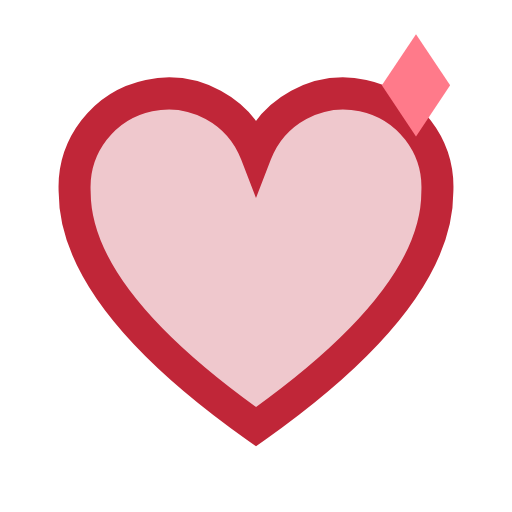
t = 0.00 s
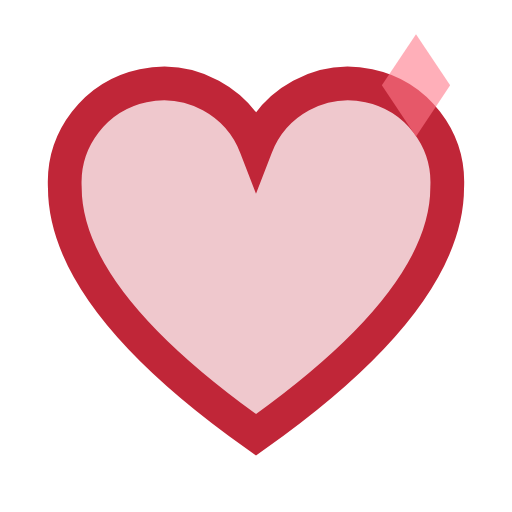
t = 0.50 s
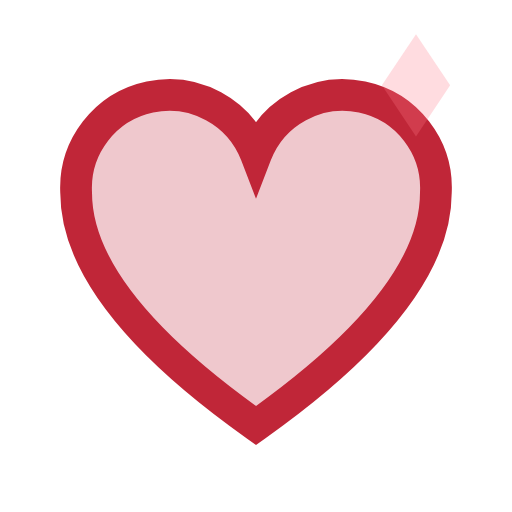
t = 0.92 s
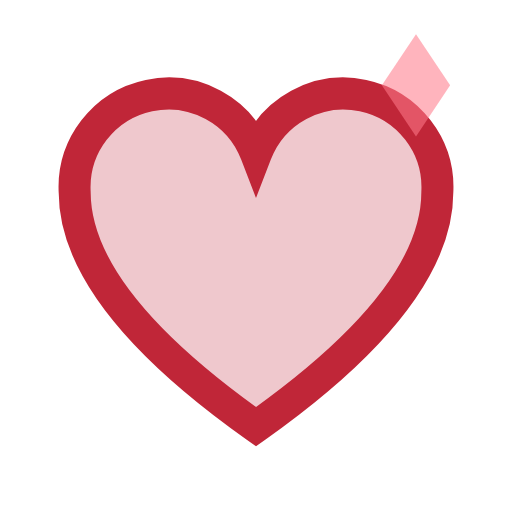
t = 1.46 s
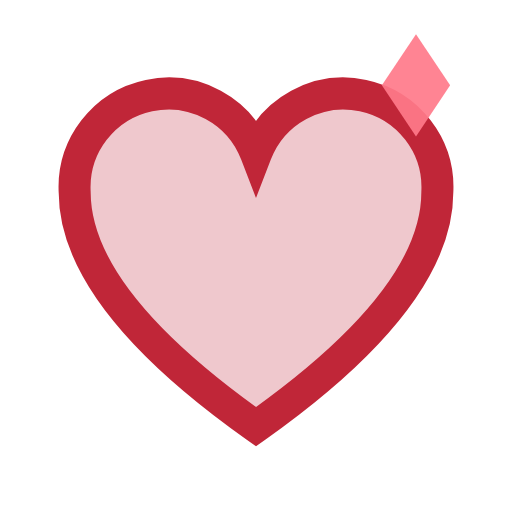
t = 1.90 s
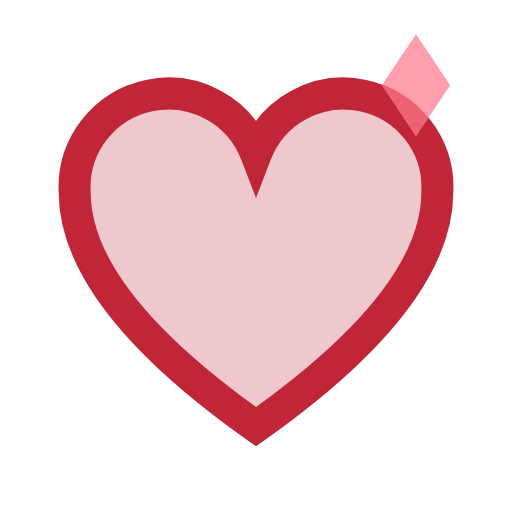
t = 2.35 s

The animated SVG that drew these frames (rendered in a browser with its animation timeline set to each time). Animation: 2 SMIL elements (animate=1,animateTransform=1); one cycle of 2.80 s, repeats indefinitely.

<svg xmlns="http://www.w3.org/2000/svg" viewBox="0 0 24 24" width="24" height="24" fill="none"><defs><linearGradient id="orb" x1="0.3" y1="0.2" x2="0.8" y2="0.9"><stop offset="0" stop-color="#FFFFFF"/><stop offset="0.4" stop-color="#BFD8FF"/><stop offset="1" stop-color="#FF2EA6"/></linearGradient><linearGradient id="gold" x1="0" y1="0" x2="0" y2="1"><stop offset="0" stop-color="#FFF1B0"/><stop offset="0.5" stop-color="#D4AF37"/><stop offset="1" stop-color="#8A6A12"/></linearGradient></defs><path d="M12 20C5.5 15.4 3.5 11.8 3.5 9A4.4 4.4 0 0 1 12 7.2 4.4 4.4 0 0 1 20.5 9c0 2.8-2 6.4-8.5 11Z" fill="#C02638" fill-opacity="0.25"/><g transform="translate(12,13)"><g><animateTransform attributeName="transform" type="scale" values="1;1.16;.94;1;1" dur="2.8s" begin="0s" repeatCount="indefinite" keyTimes="0;.12;.24;.36;1" calcMode="spline" keySplines=".4 0 .6 1;.4 0 .6 1;.4 0 .6 1;.4 0 .6 1"/><g transform="translate(-12,-13)"><path d="M12 20C5.5 15.4 3.5 11.8 3.5 9A4.4 4.4 0 0 1 12 7.2 4.4 4.4 0 0 1 20.5 9c0 2.8-2 6.4-8.5 11Z" stroke="#C02638" stroke-width="1.5" stroke-linecap="square" stroke-linejoin="miter" fill="none"/></g></g></g><g transform="translate(19.5,4)"><path d="M0 -2.4 1.6 0 0 2.4 -1.6 0Z" fill="#FF7A8A"><animate attributeName="opacity" values="1;.2;1" dur="2s" begin="0s" repeatCount="indefinite"/></path></g></svg>
